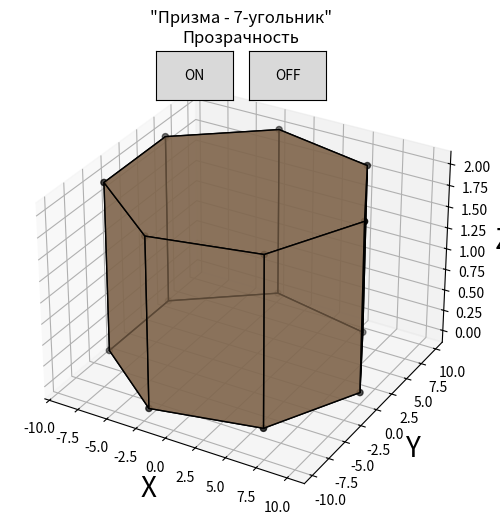

The matplotlib source for this figure:
import numpy as np
import matplotlib.pyplot as plt
from mpl_toolkits.mplot3d.art3d import Poly3DCollection
from matplotlib.widgets import Button


def TransparentON(event):
    axis.add_collection3d(Poly3DCollection(
        frame, facecolors=[1, 0.4, 0.3], alpha=0.7, linewidths=1, edgecolors='black'))


def TransparentOFF(event):
    axis.add_collection3d(Poly3DCollection(
        frame, facecolors=[1, 0.4, 0.3], alpha=1, linewidths=1, edgecolors='black'))


fig = plt.figure('Мерц Савелий. Вариант №14. Лабораторная работа №2', figsize=(7, 6))
axis = fig.add_subplot(111, projection='3d')

buttonON = fig.add_subplot(863)
btnON = Button(buttonON, 'ON')
btnON.on_clicked(TransparentON)
btnON.color = '#778899'

buttonOFF = fig.add_subplot(864)
btnOFF = Button(buttonOFF, 'OFF')
btnOFF.on_clicked(TransparentOFF)
btnOFF.color = '#778899'

xC = 0
yC = 0
zC = 0
R = 10
H = 2

p = np.array([
    [xC + R * np.cos(2 * np.pi * 1 / 7), yC + R * np.sin(2 * np.pi * 1 / 7), 0],
    [xC + R * np.cos(2 * np.pi * 2 / 7), yC + R * np.sin(2 * np.pi * 2 / 7), 0],
    [xC + R * np.cos(2 * np.pi * 3 / 7), yC + R * np.sin(2 * np.pi * 3 / 7), 0],
    [xC + R * np.cos(2 * np.pi * 4 / 7), yC + R * np.sin(2 * np.pi * 4 / 7), 0],
    [xC + R * np.cos(2 * np.pi * 5 / 7), yC + R * np.sin(2 * np.pi * 5 / 7), 0],
    [xC + R * np.cos(2 * np.pi * 6 / 7), yC + R * np.sin(2 * np.pi * 6 / 7), 0],
    [xC + R * np.cos(2 * np.pi * 7 / 7), yC + R * np.sin(2 * np.pi * 7 / 7), 0],
    [xC + R * np.cos(2 * np.pi * 1 / 7), yC + R * np.sin(2 * np.pi * 1 / 7), H],
    [xC + R * np.cos(2 * np.pi * 2 / 7), yC + R * np.sin(2 * np.pi * 2 / 7), H],
    [xC + R * np.cos(2 * np.pi * 3 / 7), yC + R * np.sin(2 * np.pi * 3 / 7), H],
    [xC + R * np.cos(2 * np.pi * 4 / 7), yC + R * np.sin(2 * np.pi * 4 / 7), H],
    [xC + R * np.cos(2 * np.pi * 5 / 7), yC + R * np.sin(2 * np.pi * 5 / 7), H],
    [xC + R * np.cos(2 * np.pi * 6 / 7), yC + R * np.sin(2 * np.pi * 6 / 7), H],
    [xC + R * np.cos(2 * np.pi * 7 / 7), yC + R * np.sin(2 * np.pi * 7 / 7), H],


])
frame = [
    [p[0], p[1], p[2], p[3], p[4], p[5], p[6]],
    [p[7], p[8], p[9], p[10], p[11], p[12], p[13]],
    [p[0], p[1], p[8], p[7]],
    [p[1], p[2], p[9], p[8]],
    [p[2], p[3], p[10], p[9]],
    [p[3], p[4], p[11], p[10]],
    [p[4], p[5], p[12], p[11]],
    [p[5], p[6], p[13], p[12]],
    [p[6], p[0], p[7], p[13]],

]

axis.scatter3D(p[:, 0], p[:, 1], p[:, 2], color='black')

axis.add_collection3d(Poly3DCollection(
    frame, facecolors=[0.5, 0.4, 0.3], alpha=0.7, linewidths=1, edgecolors='black'))

axis.set_xlabel('X', fontsize=20, color='black')
axis.set_ylabel('Y', fontsize=20, color='black')
axis.set_zlabel('Z', fontsize=20, color='black')
axis.set_title('\"Призма - 7-угольник\"\nПрозрачность')

plt.show()